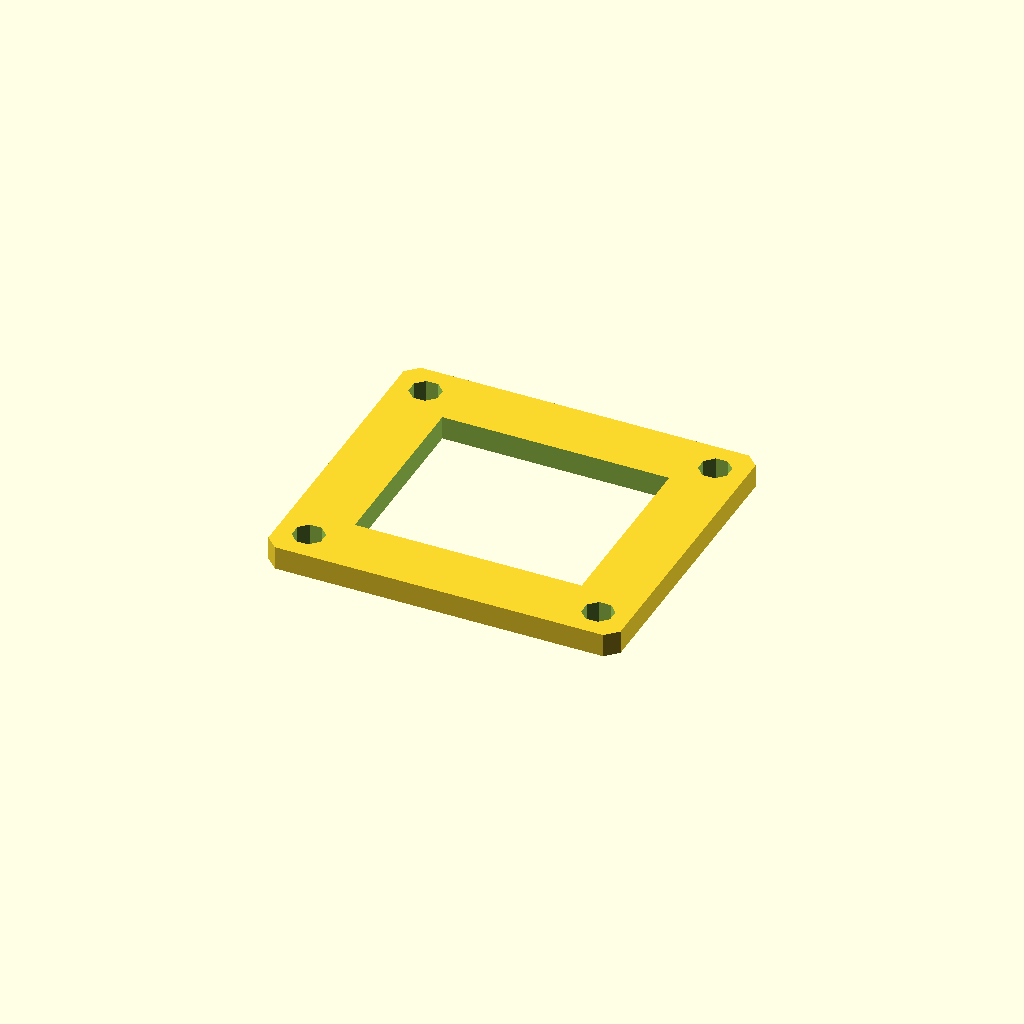
Cell 1: the model at its default parameters.
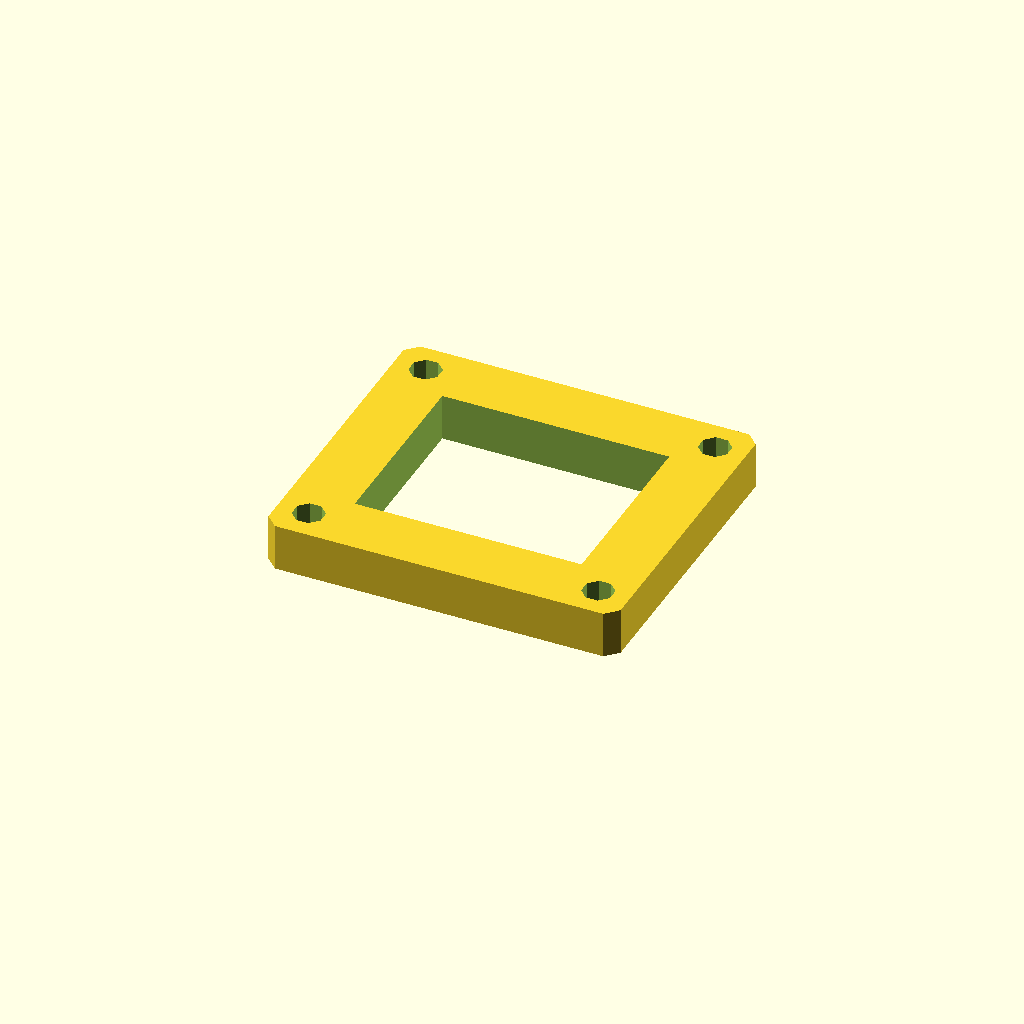
Cell 2 — plate_t set to 12, the other parameters unchanged.
One fixed orthographic camera (rotation 55°, 0°, 25°; colour scheme Cornfield) for every cell.
The OpenSCAD source (optional_data/data/sketch3/frameplates/part_0063.scad):
$fn = 32;

// ----------------------------------------------------------------------
// Frame plate: 90 x 80 frame, 16 mm rails
// ----------------------------------------------------------------------

// --- parameters (mm) ---
plate_l = 90;             // plate length, X
plate_w = 80;             // plate width, Y
plate_t = 6;              // plate thickness, Z (extrusion height)
corner_c = 3;             // corner chamfer
frame_bar = 16;           // frame rail width
bolt_r = 4;               // corner bolt window radius
bolt_inset = 8;           // bolt centre inset from the edges

win_l = plate_l - 2 * frame_bar;  // window length
win_w = plate_w - 2 * frame_bar;  // window width
bolt_d = 2 * bolt_r;  // corner hole diameter

profile = [[3, 0], [87, 0], [90, 3], [90, 77], [87, 80], [3, 80], [0, 77], [0, 3]];  // primary outline, 8 points, counter clockwise
void_1 = [[16, 16], [74, 16], [74, 64], [16, 64]];  // the window, 4 points
void_2 = [[11.696, 9.531], [9.531, 11.696], [6.469, 11.696], [4.304, 9.531], [4.304, 6.469], [6.469, 4.304], [9.531, 4.304], [11.696, 6.469]];  // corner bolt window, 8 points
void_3 = [[85.696, 9.531], [83.531, 11.696], [80.469, 11.696], [78.304, 9.531], [78.304, 6.469], [80.469, 4.304], [83.531, 4.304], [85.696, 6.469]];  // corner bolt window, 8 points
void_4 = [[11.696, 73.531], [9.531, 75.696], [6.469, 75.696], [4.304, 73.531], [4.304, 70.469], [6.469, 68.304], [9.531, 68.304], [11.696, 70.469]];  // corner bolt window, 8 points
void_5 = [[85.696, 73.531], [83.531, 75.696], [80.469, 75.696], [78.304, 73.531], [78.304, 70.469], [80.469, 68.304], [83.531, 68.304], [85.696, 70.469]];  // corner bolt window, 8 points

// --- the one profile operation ---
difference() {
  linear_extrude(height = plate_t) polygon(points = profile);
  translate([0, 0, -1])
    linear_extrude(height = plate_t + 2) polygon(points = void_1);
  translate([0, 0, -1])
    linear_extrude(height = plate_t + 2) polygon(points = void_2);
  translate([0, 0, -1])
    linear_extrude(height = plate_t + 2) polygon(points = void_3);
  translate([0, 0, -1])
    linear_extrude(height = plate_t + 2) polygon(points = void_4);
  translate([0, 0, -1])
    linear_extrude(height = plate_t + 2) polygon(points = void_5);
}
Parameter table extracted from the source (name, type, default, range or options):
plate_l: number, default 90
plate_w: number, default 80
plate_t: number, default 6
corner_c: number, default 3
frame_bar: number, default 16
bolt_r: number, default 4
bolt_inset: number, default 8
